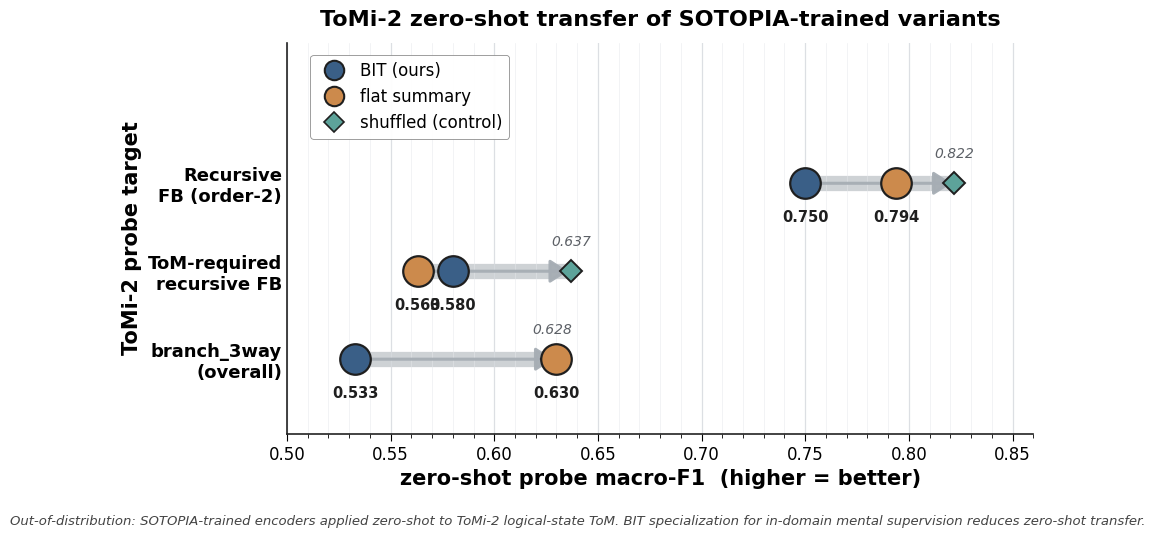

Generate this figure with matplotlib:
#!/usr/bin/env python3
"""ToMi-2 zero-shot transfer dot-plot (BIT / flat / shuffled SOTOPIA variants).

Mirrors fig_bit_ablation_dotplot.png style.  X-axis = held-out probe F1
(higher = better) so the arrow points toward the higher-F1 variant on each
row, consistent with the reference convention "arrow points to winner."
This honestly displays that BIT does NOT transfer best — the figure is
suitable for a Limitations subsection.
"""
from __future__ import annotations

from pathlib import Path

import matplotlib.pyplot as plt
import matplotlib.ticker as mticker
import numpy as np
from matplotlib.lines import Line2D


METRICS = [
    {"name": "Recursive\nFB (order-2)",
     "BIT": 0.750, "flat": 0.794, "shuffled": 0.822},
    {"name": "ToM-required\nrecursive FB",
     "BIT": 0.580, "flat": 0.563, "shuffled": 0.637},
    {"name": "branch_3way\n(overall)",
     "BIT": 0.533, "flat": 0.630, "shuffled": 0.628},
]

C_BIT      = "#3A5F87"
C_FLAT     = "#CC8A4C"
C_SHUFFLED = "#5DA39A"
C_ARROW    = "#A6ADB4"


def set_style():
    plt.rcParams.update({
        "font.family": "DejaVu Sans",
        "font.size": 13,
        "axes.labelsize": 15,
        "axes.labelweight": "bold",
        "axes.titlesize": 16,
        "axes.titleweight": "bold",
        "axes.edgecolor": "#222",
        "axes.linewidth": 1.4,
        "xtick.labelsize": 12,
        "ytick.labelsize": 13,
        "legend.fontsize": 12,
        "figure.facecolor": "white",
        "savefig.facecolor": "white",
        "savefig.bbox": "tight",
        "savefig.dpi": 240,
    })


def main():
    set_style()
    fig, ax = plt.subplots(figsize=(9.5, 5.4))
    rows = list(reversed(METRICS))
    y_positions = np.arange(len(rows))

    for y, m in zip(y_positions, rows):
        x_bit, x_flat, x_shuf = m["BIT"], m["flat"], m["shuffled"]
        winner_x = max(x_bit, x_flat, x_shuf)
        loser_x = min(x_bit, x_flat, x_shuf)

        # connector arrow points to highest-F1 variant
        ax.plot([loser_x, winner_x], [y, y], color=C_ARROW,
                linewidth=11, alpha=0.55, solid_capstyle="round", zorder=1)
        ax.annotate(
            "", xy=(winner_x, y), xytext=(loser_x, y),
            arrowprops=dict(arrowstyle="-|>,head_width=0.55,head_length=0.85",
                            color=C_ARROW, linewidth=2.2, alpha=0.95),
            zorder=2,
        )

        ax.plot(x_shuf, y, marker="D", markersize=11, markerfacecolor=C_SHUFFLED,
                markeredgecolor="#1F1F1F", markeredgewidth=1.4, zorder=3)
        ax.plot(x_flat, y, marker="o", markersize=22, markerfacecolor=C_FLAT,
                markeredgecolor="#1F1F1F", markeredgewidth=1.6, zorder=4)
        ax.plot(x_bit, y, marker="o", markersize=22, markerfacecolor=C_BIT,
                markeredgecolor="#1F1F1F", markeredgewidth=1.6, zorder=4)

        for x_val, color, dy in [(x_bit, "#1F1F1F", -28),
                                  (x_flat, "#1F1F1F", -28)]:
            ax.annotate(f"{x_val:.3f}", (x_val, y),
                        xytext=(0, dy), textcoords="offset points",
                        ha="center", fontsize=10.5, color=color, fontweight="bold")
        ax.annotate(f"{x_shuf:.3f}", (x_shuf, y),
                    xytext=(0, 18), textcoords="offset points",
                    ha="center", fontsize=10, color="#5C6066",
                    fontstyle="italic")

    ax.set_xlim(0.50, 0.86)
    ax.set_ylim(-0.85, len(rows) + 0.6)
    ax.set_yticks(y_positions)
    ax.set_yticklabels([m["name"] for m in rows], fontweight="bold")
    ax.set_ylabel("ToMi-2 probe target", fontweight="bold")
    ax.set_xlabel("zero-shot probe macro-F1  (higher = better)", fontweight="bold")
    ax.set_title("ToMi-2 zero-shot transfer of SOTOPIA-trained variants", pad=12)

    ax.xaxis.set_major_locator(mticker.MultipleLocator(0.05))
    ax.xaxis.set_minor_locator(mticker.MultipleLocator(0.01))
    ax.grid(axis="x", which="major", color="#D6DADE", linewidth=0.9, alpha=0.85, zorder=0)
    ax.grid(axis="x", which="minor", color="#E5E8EB", linewidth=0.5, alpha=0.7, zorder=0)
    for s in ("top", "right"):
        ax.spines[s].set_visible(False)
    for s in ("left", "bottom"):
        ax.spines[s].set_color("#222"); ax.spines[s].set_linewidth(1.2)
    ax.tick_params(axis="x", which="major", length=5)
    ax.tick_params(axis="x", which="minor", length=3)
    ax.tick_params(axis="y", length=0)

    legend_handles = [
        Line2D([0], [0], marker="o", color="w", label="BIT (ours)",
               markerfacecolor=C_BIT, markeredgecolor="#1F1F1F",
               markeredgewidth=1.5, markersize=14),
        Line2D([0], [0], marker="o", color="w", label="flat summary",
               markerfacecolor=C_FLAT, markeredgecolor="#1F1F1F",
               markeredgewidth=1.5, markersize=14),
        Line2D([0], [0], marker="D", color="w", label="shuffled (control)",
               markerfacecolor=C_SHUFFLED, markeredgecolor="#1F1F1F",
               markeredgewidth=1.2, markersize=10),
    ]
    leg = ax.legend(handles=legend_handles, loc="upper left",
                    bbox_to_anchor=(0.02, 0.99), ncol=1,
                    handletextpad=0.6, frameon=True, framealpha=0.95,
                    edgecolor="#888", fancybox=True)
    leg.get_frame().set_linewidth(0.6)

    # Limitations note
    fig.text(0.5, 0.01,
             "Out-of-distribution: SOTOPIA-trained encoders applied zero-shot to ToMi-2 logical-state ToM. "
             "BIT specialization for in-domain mental supervision reduces zero-shot transfer.",
             ha="center", fontsize=9.5, color="#444", fontstyle="italic")

    fig.tight_layout(rect=(0, 0.04, 1, 1))
    out_path = Path(
        "projects/sotopia/experiments/runs/stage1/tomi_transfer/"
        "fig_tomi_transfer_dotplot.png"
    )
    out_path.parent.mkdir(parents=True, exist_ok=True)
    fig.savefig(out_path)
    plt.close(fig)
    print(f"wrote {out_path}")


if __name__ == "__main__":
    main()
